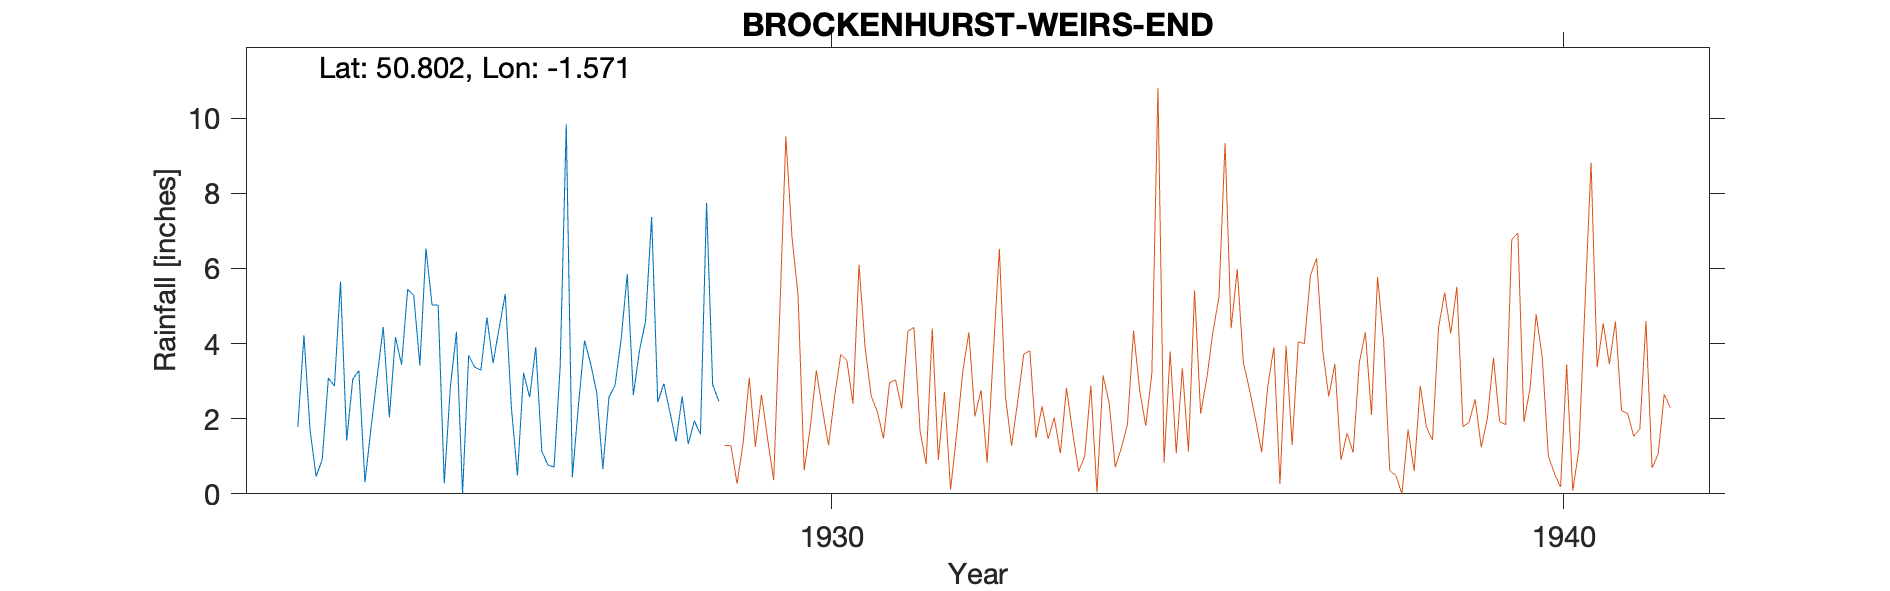

The file beside this chart, header and first rows:
BROCKENHURST-WEIRS-END-(LITTLE-WHITE-HOU…, , , , , , , , , 
Grid ref, SU303003, Long, -1.571, Lat, 50.8, Elevation, 145, ft, 
Station no, 638, , , , , , , , 
, 1920, 1921, 1922, 1923, 1924, 1925, 1926, 1927, 1928
January, , , , , 3.28, 5.03, 5.32, 2.36, 7.37
February, , , , , 0.31, 5.02, 2.31, 4.08, 2.44
March, , , , 1.78, 1.76, 0.28, 0.49, 3.46, 2.93
April, , , , 4.22, 3.12, 2.84, 3.22, 2.69, 2.17
May, , , , 1.7, 4.44, 4.31, 2.57, 0.66, 1.39
June, , , , 0.46, 2.04, 0, 3.91, 2.57, 2.59
July, , , , 0.92, 4.17, 3.68, 1.13, 2.89, 1.33
August, , , , 3.08, 3.44, 3.37, 0.77, 4.12, 1.94
September, , , , 2.87, 5.44, 3.29, 0.71, 5.85, 1.59
October, , , , 5.65, 5.28, 4.69, 3.37, 2.63, 7.75
November, , , , 1.42, 3.42, 3.48, 9.84, 3.81, 2.91
December, , , , 3.05, 6.53, 4.41, 0.44, 4.6, 2.47
Total, , , , , 43.23, 40.4, 34.08, 39.72, 36.88
Little White House Setley Brockenhurst, , , , , , , , , 
1929 Gauge moved to Weirs End, , , , , , , , , 
